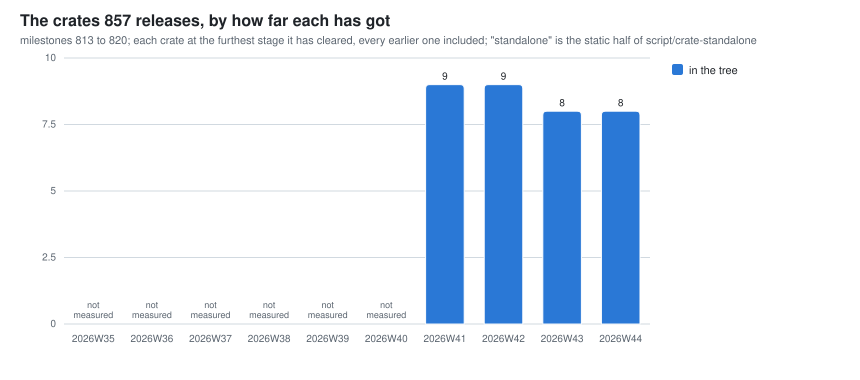

Values plotted in this chart, from the file beside it:
week, crates_in_tree, crates_standalone_static, crates_proven, crates_allowlisted, crates_published
2026W41, 9, 0, 0, 0, 0
2026W42, 9, 0, 0, 0, 0
2026W43, 8, 0, 0, 0, 0
2026W44, 8, 0, 0, 0, 0
